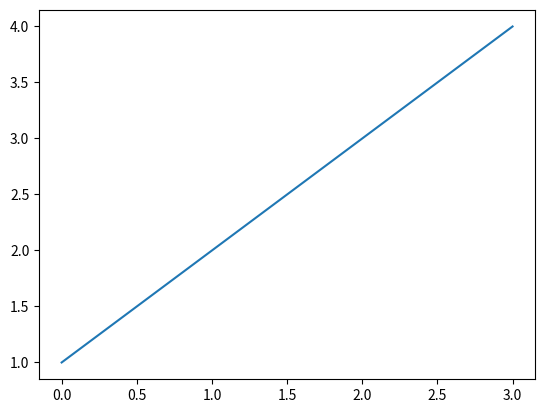
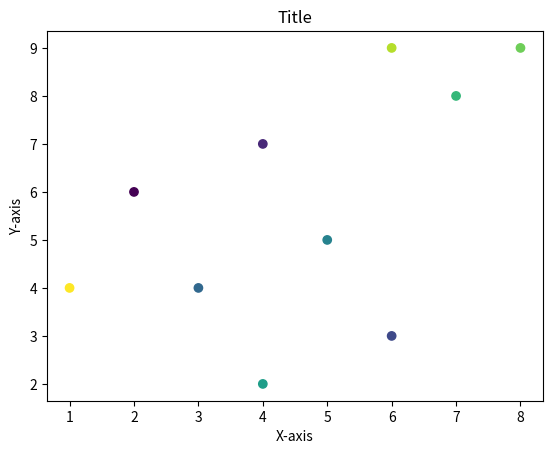

These figures' Python source, in order:
import matplotlib.pyplot as plt
plt.plot([1,2,3,4])
x=[2,4,6,3,5,4,7,8,6,1]
y=[6,7,3,4,5,2,8,9,9,4]
c=[1,2,3,4,5,6,7,8,9,10]
fig, ax=plt.subplots()
ax.scatter(x,y,c=c)
ax.set_title("Title")
ax.set_xlabel("X-axis")
ax.set_ylabel("Y-axis")
plt.show()
